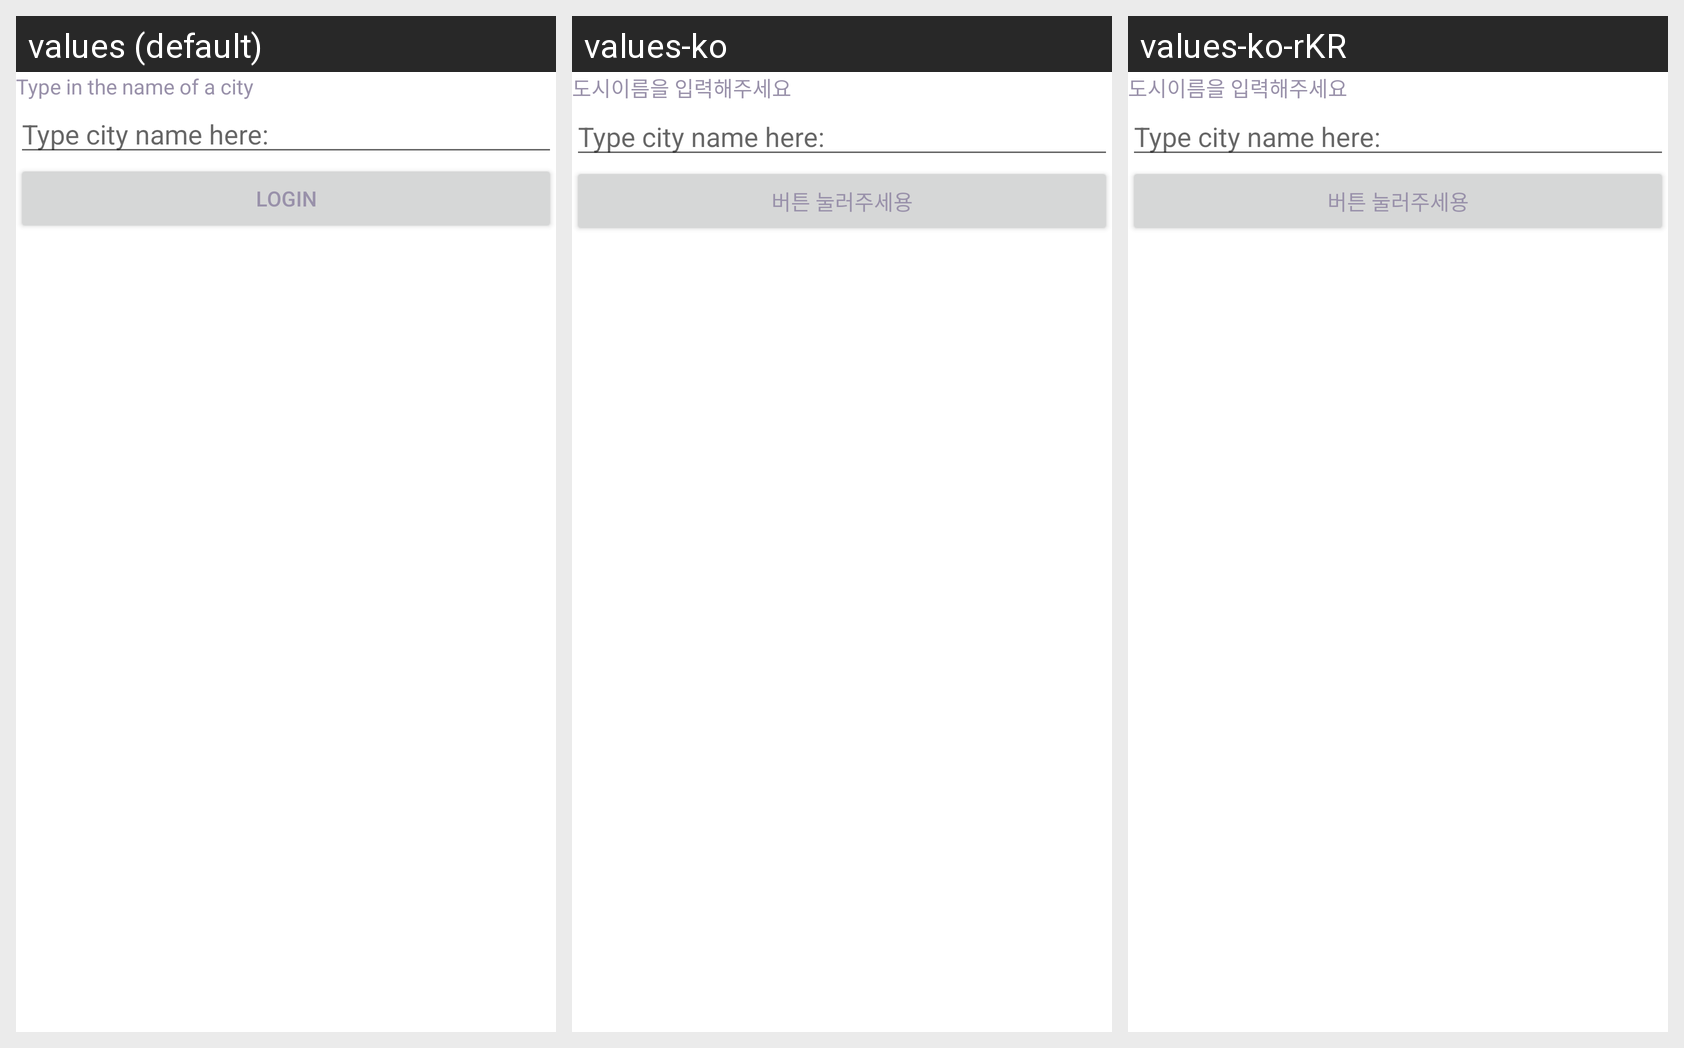

Locale-by-locale string values for the Android screen shown in this grid:
Android screen res/layout/activity_main.xml rendered under 3 locales, left to right: values (default), values-ko, values-ko-rKR. Device: Nexus 5 (rendered at 1080×1920; each locale shown at half size, 540×960, under a caption strip naming it); theme Theme.DawonsAndroidLabs.
Strings drawn on this screen, with the default value and each locale's value (text and hints the layout hard-codes, and strings that could not be matched under every locale, appear in the picture but are not listed):

explaination
  values: Type in the name of a city
  values-ko: 도시이름을 입력해주세요
  values-ko-rKR: 도시이름을 입력해주세요  [from values-ko]

button_message
  values: LOGIN
  values-ko: 버튼 눌러주세용
  values-ko-rKR: 버튼 눌러주세용
